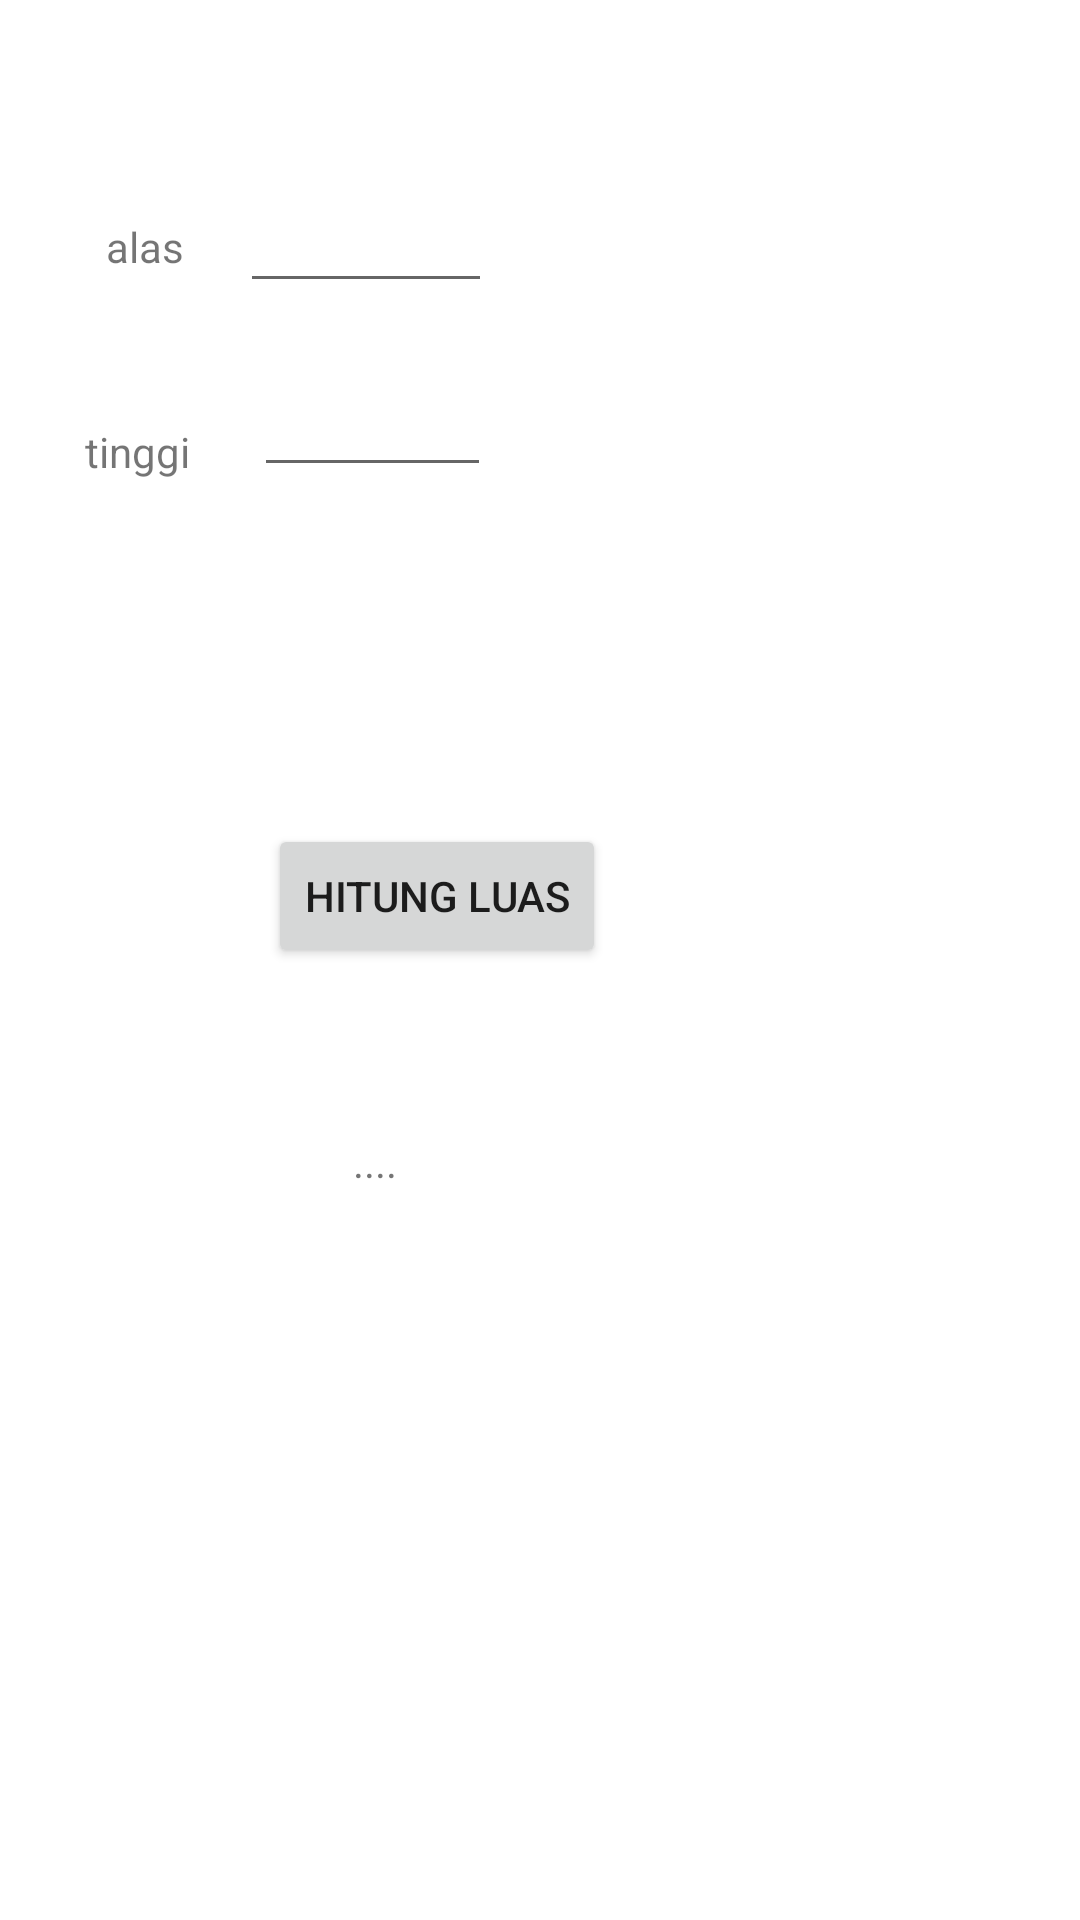

The Android layout XML behind this screen, and the referenced resources:
<!-- AndroidManifest.xml: application theme Theme.1918131_lukas -->
<!-- res/layout/activity_segitiga.xml -->
<?xml version="1.0" encoding="utf-8"?>
<androidx.constraintlayout.widget.ConstraintLayout xmlns:android="http://schemas.android.com/apk/res/android"
    xmlns:app="http://schemas.android.com/apk/res-auto"
    xmlns:tools="http://schemas.android.com/tools"
    android:layout_width="match_parent"
    android:layout_height="match_parent"
    tools:context=".Segitiga">

    <TextView
        android:id="@+id/textView22"
        android:layout_width="wrap_content"
        android:layout_height="wrap_content"
        android:text="alas"
        app:layout_constraintBottom_toBottomOf="parent"
        app:layout_constraintEnd_toEndOf="parent"
        app:layout_constraintHorizontal_bias="0.106"
        app:layout_constraintStart_toStartOf="parent"
        app:layout_constraintTop_toTopOf="parent"
        app:layout_constraintVertical_bias="0.117" />

    <TextView
        android:id="@+id/textView23"
        android:layout_width="wrap_content"
        android:layout_height="wrap_content"
        android:text="tinggi"
        app:layout_constraintBottom_toBottomOf="parent"
        app:layout_constraintEnd_toEndOf="parent"
        app:layout_constraintHorizontal_bias="0.087"
        app:layout_constraintStart_toStartOf="parent"
        app:layout_constraintTop_toTopOf="parent"
        app:layout_constraintVertical_bias="0.227" />

    <EditText
        android:id="@+id/alas"
        android:layout_width="84dp"
        android:layout_height="43dp"
        android:ems="10"
        android:inputType="textPersonName"
        app:layout_constraintBottom_toBottomOf="parent"
        app:layout_constraintEnd_toEndOf="parent"
        app:layout_constraintHorizontal_bias="0.29"
        app:layout_constraintStart_toStartOf="parent"
        app:layout_constraintTop_toTopOf="parent"
        app:layout_constraintVertical_bias="0.097" />

    <EditText
        android:id="@+id/tinggi"
        android:layout_width="79dp"
        android:layout_height="39dp"
        android:ems="10"
        android:inputType="textPersonName"
        app:layout_constraintBottom_toBottomOf="parent"
        app:layout_constraintEnd_toEndOf="parent"
        app:layout_constraintHorizontal_bias="0.301"
        app:layout_constraintStart_toStartOf="parent"
        app:layout_constraintTop_toTopOf="parent"
        app:layout_constraintVertical_bias="0.205" />

    <Button
        android:id="@+id/button3"
        android:layout_width="wrap_content"
        android:layout_height="wrap_content"
        android:text="HITUNG LUAS"
        app:layout_constraintBottom_toBottomOf="parent"
        app:layout_constraintEnd_toEndOf="parent"
        app:layout_constraintHorizontal_bias="0.361"
        app:layout_constraintStart_toStartOf="parent"
        app:layout_constraintTop_toTopOf="parent"
        app:layout_constraintVertical_bias="0.464" />

    <TextView
        android:id="@+id/hasil"
        android:layout_width="100dp"
        android:layout_height="59dp"
        android:text="...."
        app:layout_constraintBottom_toBottomOf="parent"
        app:layout_constraintEnd_toEndOf="parent"
        app:layout_constraintHorizontal_bias="0.452"
        app:layout_constraintStart_toStartOf="parent"
        app:layout_constraintTop_toTopOf="parent"
        app:layout_constraintVertical_bias="0.65" />

</androidx.constraintlayout.widget.ConstraintLayout>
<!-- resources referenced by this layout -->
<resources>
  <style name="Theme.1918131_lukas" parent="Theme.MaterialComponents.DayNight.DarkActionBar">
          
          <item name="colorPrimary">@color/purple_500</item>
          <item name="colorPrimaryVariant">@color/purple_700</item>
          <item name="colorOnPrimary">@color/white</item>
          
          <item name="colorSecondary">@color/teal_200</item>
          <item name="colorSecondaryVariant">@color/teal_700</item>
          <item name="colorOnSecondary">@color/black</item>
          
          <item name="android:statusBarColor" tools:targetApi="l">?attr/colorPrimaryVariant</item>
          
      </style>
  <!-- not gathered from this repository: default colours our renderer supplied (Android Studio template values) -->
  <color name="purple_500">#FF6200EE</color>
  <color name="purple_700">#FF3700B3</color>
  <color name="teal_200">#FF03DAC5</color>
  <color name="teal_700">#FF018786</color>
  <color name="black">#FF000000</color>
  <color name="white">#FFFFFFFF</color>
</resources>
